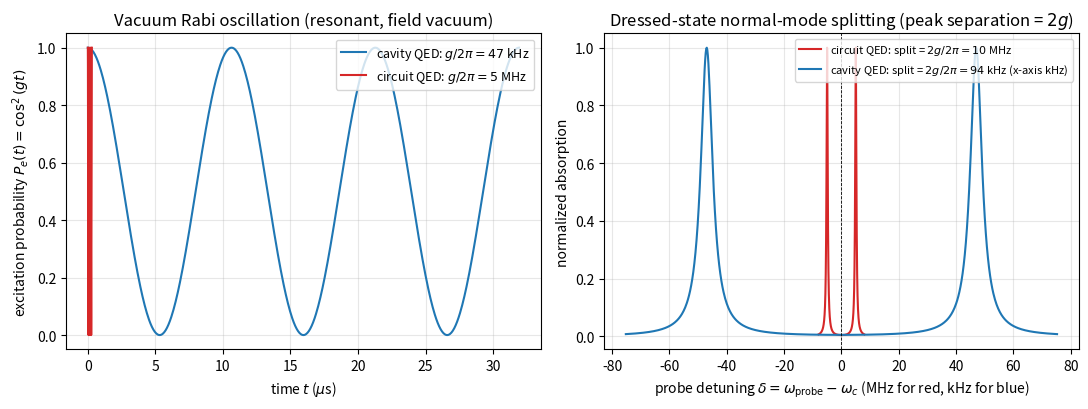

Write Python code to recreate this figure. (Note: this script raises an exception after producing the figure.)
# -*- coding: utf-8 -*-
# 篇名：第36篇《腔量子电动力学与量子比特实现》
# 脚本：Jaynes-Cummings 模型 —— 共振真空 Rabi 振荡与缀饰态吸收谱分裂
# 对应公式：(1)(2)(3)(4)(5)(7) 真空 Rabi 频率 Omega_R = 2g；P_e(t)=cos^2(g t)；吸收谱双峰间距 2g
# 运行环境：隔离 venv（numpy + matplotlib，禁止 scipy，禁止其他第三方库）
# 用法：python 腔量子电动力学_JaynesCummings.py  ->  输出 figures/腔量子电动力学_真空Rabi.svg

import numpy as np
import matplotlib
matplotlib.use("Agg")  # 无显示后端，便于服务器/自动化运行
import matplotlib.pyplot as plt

# ---- 参数（角频率均用 2*pi*频率 表示，频率单位 Hz）----
# 腔 QED（里德伯原子）代表值：g/2pi = 47 kHz
# 电路 QED（transmon）代表值：g/2pi = 5 MHz
f_g_cQED = 47e3        # Hz，单光子耦合频率（腔 QED）
f_g_circuit = 5e6      # Hz，单光子耦合频率（电路 QED）
g_cQED = 2 * np.pi * f_g_cQED
g_circuit = 2 * np.pi * f_g_circuit
Omega_R_cQED = 2 * g_cQED
Omega_R_circuit = 2 * g_circuit

# 输出关键数值（回写正文第三节/第六节）
print("=== Jaynes-Cummings key numbers ===")
for name, g, Om in [("cavity QED (Rydberg)", g_cQED, Omega_R_cQED),
                    ("circuit QED (transmon)", g_circuit, Omega_R_circuit)]:
    T_R = 2 * np.pi / Om  # 振荡周期 = 2pi/Omega_R = pi/g
    print(f"[{name}] g/2pi = {g/(2*np.pi)/1e3:.1f} kHz, "
          f"Omega_R/2pi = 2g/2pi = {Om/(2*np.pi)/1e3:.1f} kHz, "
          f"T_R = pi/g = {T_R*1e6:.3f} us")

# ============ 图1a：共振真空 Rabi 振荡 P_e(t) = cos^2(g t) = (1+cos Omega_R t)/2 ============
t_cQED = np.linspace(0, 6 * np.pi / Omega_R_cQED, 600)      # 画 3 个完整周期
t_circuit = np.linspace(0, 6 * np.pi / Omega_R_circuit, 600)
P_cQED = np.cos(g_cQED * t_cQED) ** 2
P_circuit = np.cos(g_circuit * t_circuit) ** 2

fig, axes = plt.subplots(1, 2, figsize=(11, 4.2))

ax = axes[0]
ax.plot(t_cQED * 1e6, P_cQED, label=r"cavity QED: $g/2\pi=47$ kHz", color="#1f77b4")
ax.plot(t_circuit * 1e6, P_circuit, label=r"circuit QED: $g/2\pi=5$ MHz", color="#d62728")
ax.set_xlabel(r"time $t$ ($\mu$s)")
ax.set_ylabel(r"excitation probability $P_e(t)=\cos^2(gt)$")
ax.set_title("Vacuum Rabi oscillation (resonant, field vacuum)")
ax.legend(loc="upper right", fontsize=9)
ax.grid(True, alpha=0.3)

# ============ 图1b：吸收谱（缀饰态双峰分裂，峰距 2g = Omega_R）============
# 弱探针透射/吸收 ~ 双洛伦兹：A(delta) = g^2/((delta-g)^2+(kappa/2)^2) + g^2/((delta+g)^2+(kappa/2)^2)
kappa = 2 * np.pi * 0.5e6   # 腔衰减率代表值 0.5 MHz（远小于 g，进入强耦合）
delta = np.linspace(-1.6 * g_circuit, 1.6 * g_circuit, 800)
def absorption(delta, g, kappa):
    return (g**2) / ((delta - g)**2 + (kappa/2)**2) + (g**2) / ((delta + g)**2 + (kappa/2)**2)

A_circuit = absorption(delta, g_circuit, kappa)
A_cQED = absorption(delta, g_cQED, 2*np.pi*5e3)  # 腔 QED 用更小 kappa 代表值

ax = axes[1]
# 横轴换算成 MHz 便于比较
ax.plot(delta / (2*np.pi*1e6), A_circuit / A_circuit.max(),
        label=r"circuit QED: split = $2g/2\pi=10$ MHz", color="#d62728")
# 腔 QED 曲线单独缩放到可见（其绝对频率尺度小 100x），仅示意峰位比例
delta2 = np.linspace(-1.6 * g_cQED, 1.6 * g_cQED, 800)
A2 = absorption(delta2, g_cQED, 2*np.pi*5e3)
ax.plot(delta2 / (2*np.pi*1e3), A2 / A2.max(),
        label=r"cavity QED: split = $2g/2\pi=94$ kHz (x-axis kHz)", color="#1f77b4")
ax.axvline(0, color="k", lw=0.6, ls="--")
ax.set_xlabel(r"probe detuning $\delta=\omega_{\rm probe}-\omega_c$ (MHz for red, kHz for blue)")
ax.set_ylabel("normalized absorption")
ax.set_title("Dressed-state normal-mode splitting (peak separation = $2g$)")
ax.legend(loc="upper right", fontsize=8)
ax.grid(True, alpha=0.3)

fig.tight_layout()
out = "figures/腔量子电动力学_真空Rabi.svg"
fig.savefig(out, format="svg")
print("Saved:", out)
